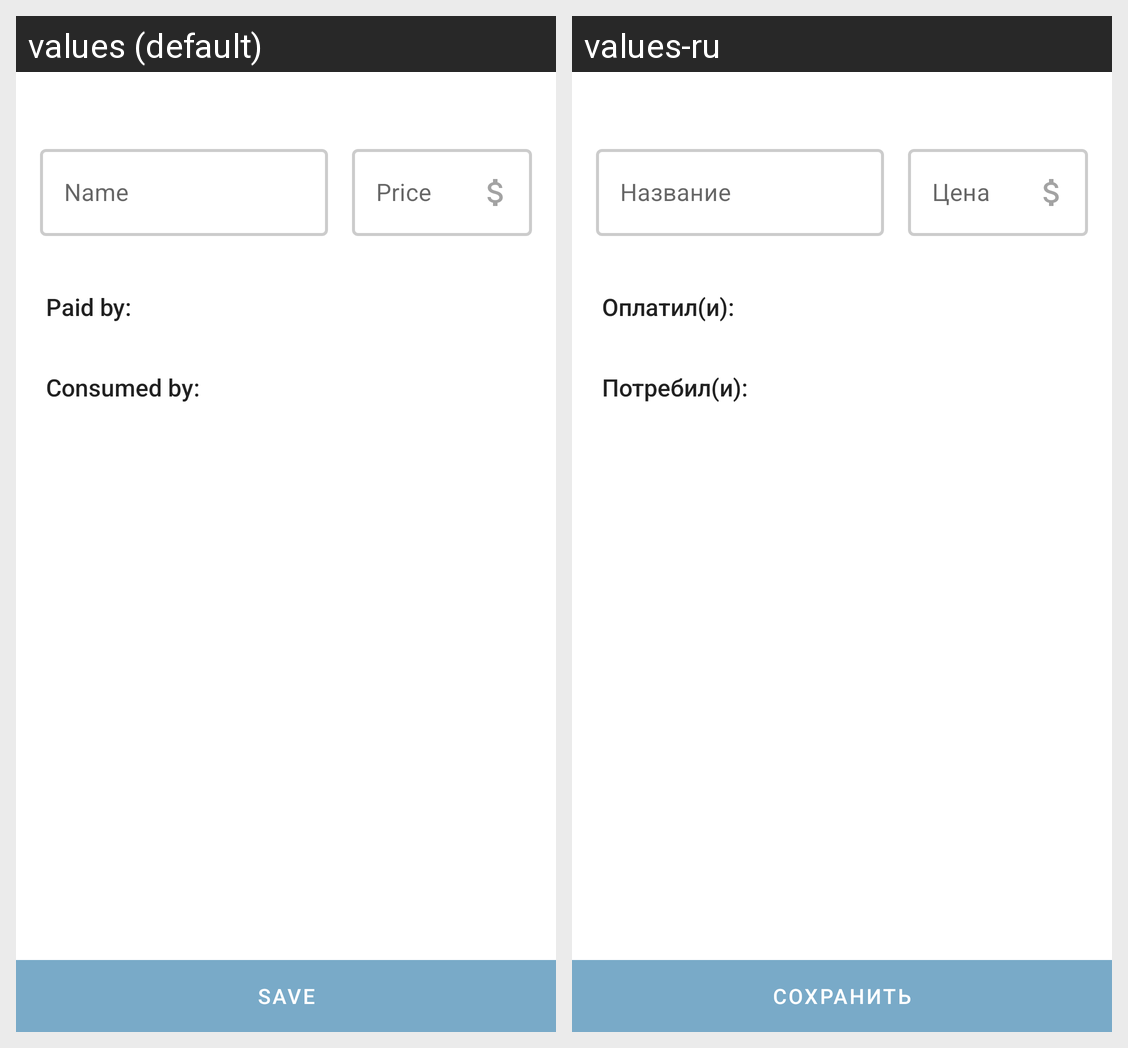

Translations of the strings shown on this Android screen, per locale in the grid:
Android screen res/layout/ac_edit_spending.xml rendered under 2 locales, left to right: values (default), values-ru. Device: Nexus 5 (rendered at 1080×1920; each locale shown at half size, 540×960, under a caption strip naming it); theme MoneySplitter.Theme.
Strings drawn on this screen, with the default value and each locale's value (text and hints the layout hard-codes, and strings that could not be matched under every locale, appear in the picture but are not listed):

spending_edit_paid_by
  values: Paid by:
  values-ru: Оплатил(и):

spending_edit_consumed_by
  values: Consumed by:
  values-ru: Потребил(и):
